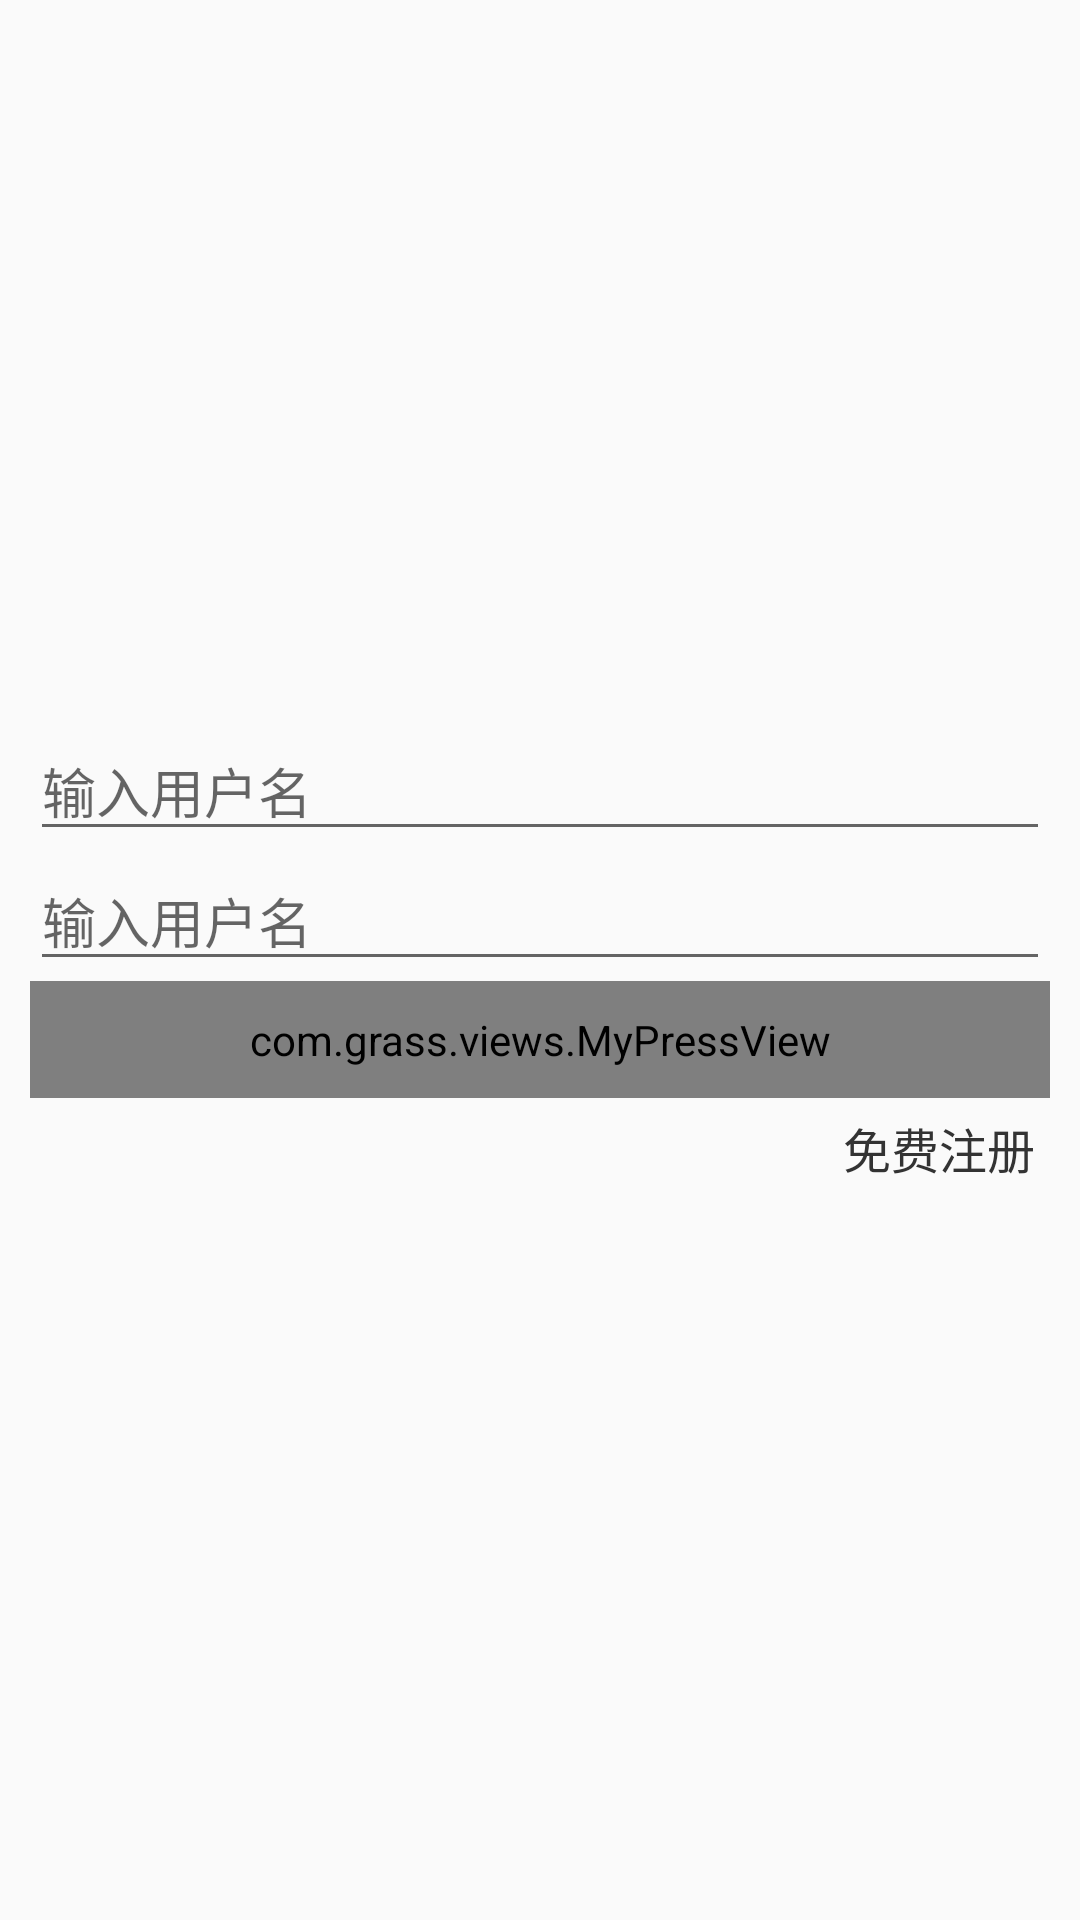

Layout XML and referenced resources for this Android screen:
<!-- AndroidManifest.xml: application theme AppTheme -->
<!-- res/layout/activity_login.xml -->
<LinearLayout xmlns:android="http://schemas.android.com/apk/res/android"
              xmlns:tools="http://schemas.android.com/tools"
              android:layout_width="match_parent"
              android:layout_height="match_parent"
              xmlns:app="http://schemas.android.com/apk/res-auto"
              android:gravity="center"
              android:orientation="vertical"
              android:padding="@dimen/length10"
    >

    <EditText
        android:id="@+id/userName"
        android:layout_width="match_parent"
        android:layout_height="wrap_content"
        android:hint="输入用户名"/>

    <EditText
        android:id="@+id/userPwd"
        android:layout_width="match_parent"
        android:layout_height="wrap_content"
        android:hint="输入用户名"/>

    <com.grass.views.MyPressView
        android:id="@+id/commit"
        android:layout_width="match_parent"
        android:layout_height="wrap_content"
        android:padding="@dimen/length10"
        android:text="确定"
        android:textColor="#ffffff"
        app:mPressBackGoroundColor="@color/colorPrimary"
        app:mPressBackGoroundColorSelected="#3C3779"
        app:mPressRadius="6dp" />

    <TextView
        android:id="@+id/register"
        android:layout_width="wrap_content"
        android:layout_height="wrap_content"
        android:textSize="@dimen/length16"
        android:text="免费注册"
        android:padding="5dp"
        android:layout_gravity="right"
        android:textColor="@color/col333"/>



</LinearLayout>
<!-- resources referenced by this layout -->
<resources>
  <color name="col333">#333333</color>
  <color name="colorPrimary">#3F51B5</color>
  <dimen name="length10">10dp</dimen>
  <dimen name="length16">16dp</dimen>
  <style name="AppTheme" parent="Theme.AppCompat.Light.NoActionBar">
  
          <item name="colorPrimaryDark">@color/colorPrimary</item>
          <item name="colorPrimary">@color/colorPrimary</item>
          <item name="colorAccent">@color/colorAccent</item>
          <item name="android:windowAnimationStyle">@style/activityAnimation</item>
      </style>
  <color name="colorAccent">#FF4081</color>
  <style name="activityAnimation">
          <item name="android:activityOpenEnterAnimation">@anim/in_from_right</item>
          <item name="android:activityOpenExitAnimation">@anim/out_noanim</item>
          
          <item name="android:activityCloseExitAnimation">@anim/out_to_right</item>
      </style>
</resources>
